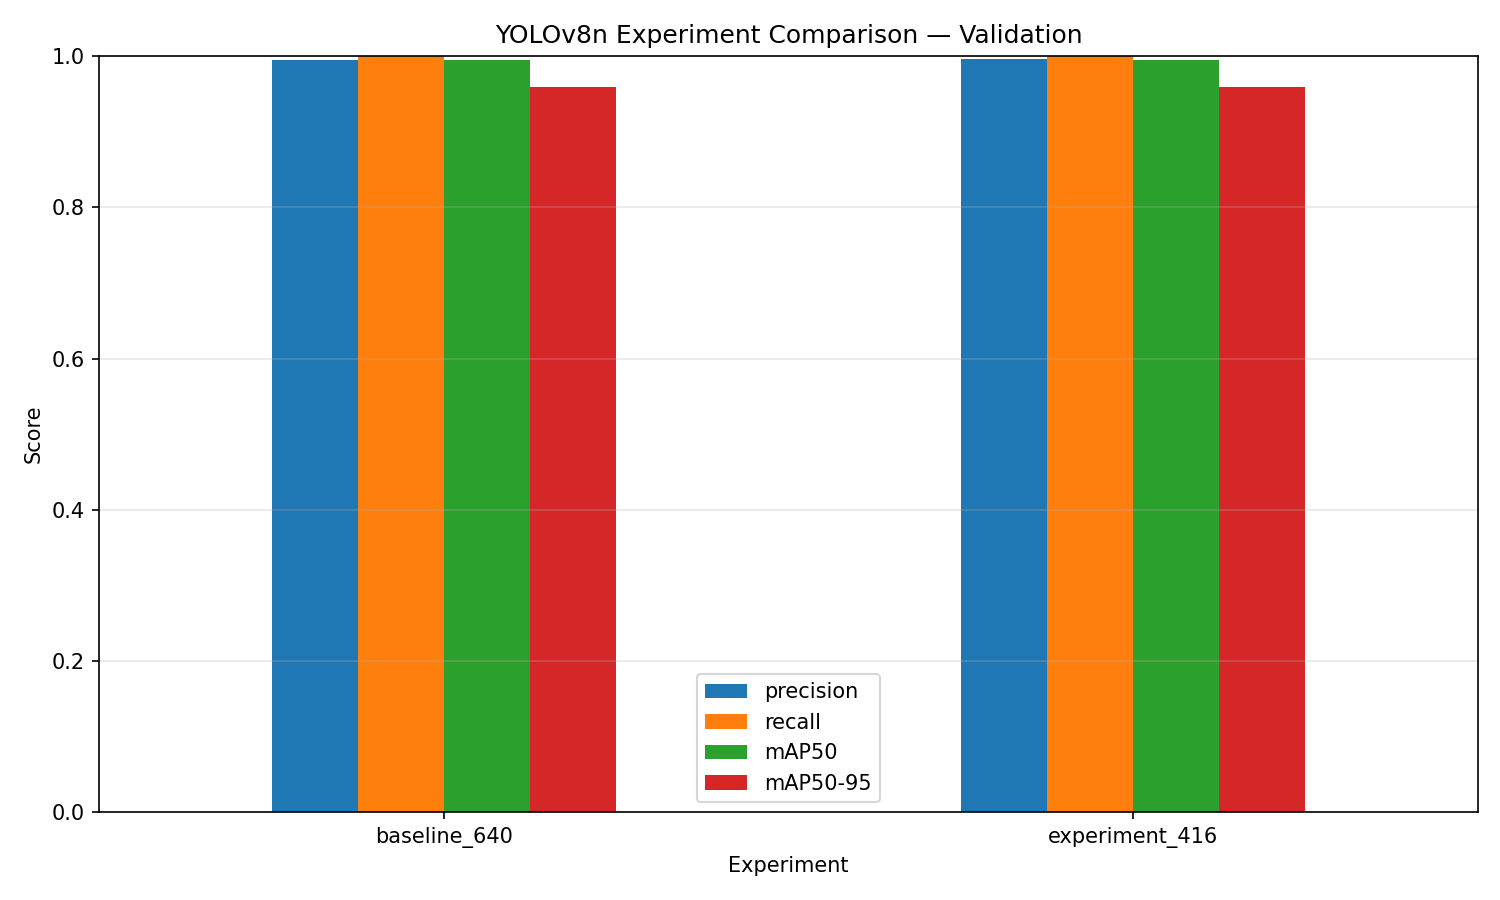

Source data for this figure (header and first rows):
run, image_size, split, precision, recall, mAP50, mAP50-95, training_time_min, epochs_run
baseline_640, 640, val, 0.9953, 1.0, 0.995, 0.9593, 2.698, 30
experiment_416, 416, val, 0.9955, 1.0, 0.995, 0.9596, 1.735, 30
